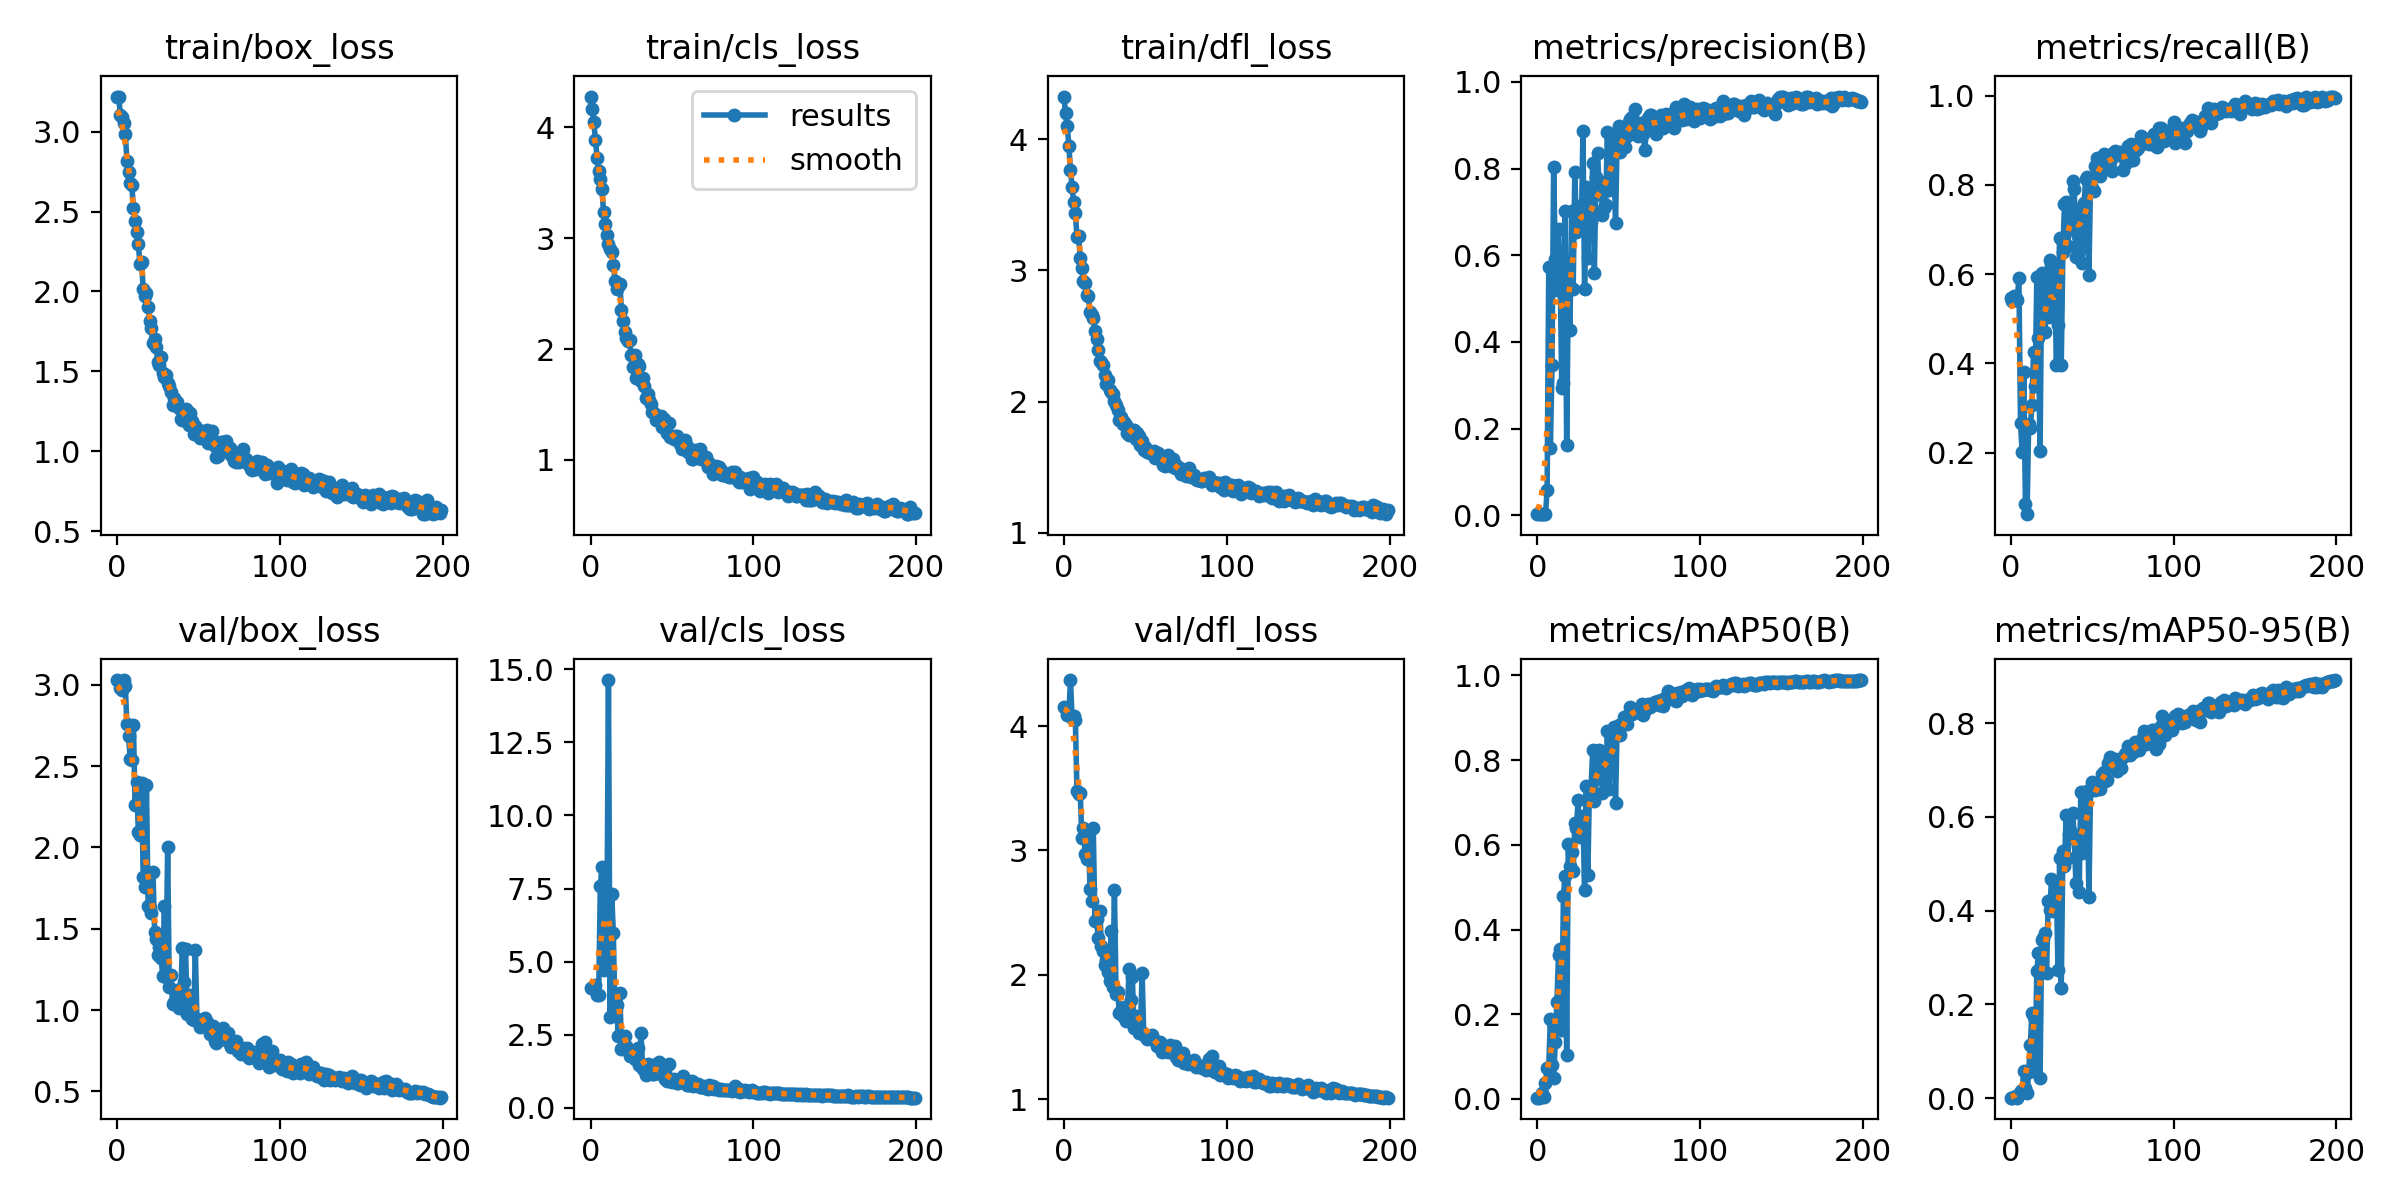

Data behind this chart, as committed beside it:
epoch, train/box_loss, train/cls_loss, train/dfl_loss, metrics/precision(B), metrics/recall(B), metrics/mAP50(B), metrics/mAP50-95(B), val/box_loss, val/cls_loss, val/dfl_loss, lr/pg0, lr/pg1, lr/pg2
0, 3.219, 4.278, 4.324, 0.00268, 0.5457, 0.00305, 0.00126, 3.028, 4.106, 4.157, 0.0002, 0.0002, 0.0002
1, 3.215, 4.165, 4.196, 0.00254, 0.5406, 0.00307, 0.00153, 3.024, 4.101, 4.149, 0.0004105, 0.0004105, 0.0004105
2, 3.101, 4.05, 4.103, 0.00262, 0.5511, 0.00463, 0.00201, 2.979, 4.141, 4.09, 0.0006188, 0.0006188, 0.0006188
3, 3.091, 3.886, 3.951, 0.00261, 0.5472, 0.01417, 0.00535, 2.967, 4.185, 4.09, 0.0008251, 0.0008251, 0.0008251
4, 3.054, 3.725, 3.768, 0.00264, 0.5411, 0.0036, 0.00137, 3.026, 3.846, 4.37, 0.001029, 0.001029, 0.001029
5, 2.986, 3.607, 3.631, 0.0028, 0.592, 0.03811, 0.01014, 2.991, 3.867, 4.061, 0.001219, 0.001219, 0.001219
6, 2.819, 3.538, 3.52, 0.05732, 0.2661, 0.07285, 0.01597, 2.756, 7.586, 4.08, 0.001219, 0.001219, 0.001219
7, 2.746, 3.444, 3.436, 0.573, 0.2003, 0.07645, 0.01828, 2.684, 8.243, 4.046, 0.001213, 0.001213, 0.001213
8, 2.677, 3.235, 3.255, 0.1549, 0.3805, 0.1885, 0.05769, 2.545, 4.711, 3.475, 0.001207, 0.001207, 0.001207
9, 2.665, 3.126, 3.259, 0.3458, 0.08506, 0.07921, 0.02212, 2.54, 4.853, 3.456, 0.0012, 0.0012, 0.0012
10, 2.524, 3.03, 3.097, 0.8041, 0.06183, 0.04903, 0.01091, 2.751, 5.794, 3.459, 0.001194, 0.001194, 0.001194
11, 2.44, 2.952, 3.016, 0.5915, 0.2638, 0.1349, 0.05528, 2.258, 14.63, 3.097, 0.001188, 0.001188, 0.001188
12, 2.373, 2.901, 2.916, 0.5192, 0.254, 0.2288, 0.1128, 2.4, 3.099, 3.183, 0.001182, 0.001182, 0.001182
13, 2.296, 2.871, 2.903, 0.6613, 0.3075, 0.3406, 0.1817, 2.095, 7.313, 2.971, 0.001176, 0.001176, 0.001176
14, 2.172, 2.762, 2.813, 0.5565, 0.4249, 0.354, 0.1735, 2.075, 5.963, 2.927, 0.00117, 0.00117, 0.00117
15, 2.184, 2.619, 2.801, 0.2926, 0.35, 0.163, 0.06812, 2.395, 3.266, 3.154, 0.001163, 0.001163, 0.001163
16, 2.015, 2.545, 2.68, 0.3049, 0.5944, 0.4791, 0.2712, 1.815, 3.499, 2.685, 0.001157, 0.001157, 0.001157
17, 1.97, 2.566, 2.661, 0.7031, 0.4559, 0.5276, 0.3092, 1.758, 2.463, 2.594, 0.001151, 0.001151, 0.001151
18, 1.99, 2.585, 2.638, 0.1622, 0.2027, 0.1046, 0.04263, 2.384, 3.935, 3.184, 0.001145, 0.001145, 0.001145
19, 1.904, 2.352, 2.538, 0.5207, 0.6017, 0.6025, 0.3382, 1.641, 2.003, 2.434, 0.001139, 0.001139, 0.001139
20, 1.815, 2.257, 2.478, 0.4279, 0.5382, 0.5497, 0.3424, 1.626, 2.061, 2.45, 0.001132, 0.001132, 0.001132
21, 1.77, 2.15, 2.39, 0.7012, 0.4703, 0.582, 0.3529, 1.596, 2.459, 2.297, 0.001126, 0.001126, 0.001126
22, 1.676, 2.098, 2.308, 0.5229, 0.5988, 0.5392, 0.2676, 1.846, 2.121, 2.516, 0.00112, 0.00112, 0.00112
23, 1.702, 2.071, 2.304, 0.793, 0.5037, 0.6506, 0.4205, 1.48, 1.964, 2.234, 0.001114, 0.001114, 0.001114
24, 1.651, 2.079, 2.276, 0.6545, 0.631, 0.6398, 0.4019, 1.438, 1.775, 2.191, 0.001108, 0.001108, 0.001108
25, 1.557, 1.943, 2.203, 0.7146, 0.6199, 0.7049, 0.4667, 1.341, 1.809, 2.08, 0.001102, 0.001102, 0.001102
26, 1.542, 1.839, 2.135, 0.665, 0.5039, 0.6175, 0.3994, 1.387, 1.938, 2.118, 0.001095, 0.001095, 0.001095
27, 1.592, 1.947, 2.164, 0.6613, 0.6034, 0.6604, 0.4592, 1.32, 1.685, 2.02, 0.001089, 0.001089, 0.001089
28, 1.493, 1.742, 2.088, 0.8856, 0.3955, 0.6673, 0.4604, 1.209, 1.813, 1.948, 0.001083, 0.001083, 0.001083
29, 1.467, 1.863, 2.074, 0.5211, 0.4864, 0.4925, 0.2737, 1.641, 2.041, 2.349, 0.001077, 0.001077, 0.001077
30, 1.475, 1.845, 2.059, 0.7564, 0.6802, 0.7391, 0.5121, 1.202, 1.454, 1.902, 0.001071, 0.001071, 0.001071
31, 1.425, 1.708, 2.002, 0.5942, 0.3956, 0.5283, 0.2341, 2.001, 2.559, 2.679, 0.001064, 0.001064, 0.001064
32, 1.408, 1.737, 1.974, 0.7192, 0.6488, 0.7374, 0.5281, 1.144, 1.319, 1.848, 0.001058, 0.001058, 0.001058
33, 1.37, 1.663, 1.938, 0.6764, 0.756, 0.7372, 0.4948, 1.214, 1.329, 1.864, 0.001052, 0.001052, 0.001052
34, 1.287, 1.558, 1.86, 0.8135, 0.7608, 0.824, 0.6046, 1.04, 1.134, 1.694, 0.001046, 0.001046, 0.001046
35, 1.332, 1.592, 1.88, 0.5581, 0.6627, 0.7027, 0.5127, 1.05, 1.506, 1.709, 0.00104, 0.00104, 0.00104
36, 1.303, 1.54, 1.83, 0.7811, 0.7121, 0.7561, 0.5637, 1.065, 1.323, 1.672, 0.001033, 0.001033, 0.001033
37, 1.307, 1.5, 1.843, 0.8357, 0.7005, 0.7977, 0.5687, 1.125, 1.318, 1.742, 0.001027, 0.001027, 0.001027
38, 1.273, 1.435, 1.823, 0.7407, 0.8091, 0.8229, 0.6079, 1.01, 1.141, 1.625, 0.001021, 0.001021, 0.001021
39, 1.202, 1.422, 1.759, 0.77, 0.79, 0.801, 0.5595, 1.073, 1.142, 1.719, 0.001015, 0.001015, 0.001015
40, 1.197, 1.363, 1.744, 0.6929, 0.6391, 0.7234, 0.458, 1.38, 1.513, 2.048, 0.001009, 0.001009, 0.001009
41, 1.248, 1.371, 1.778, 0.71, 0.6846, 0.7965, 0.5441, 1.172, 1.35, 1.797, 0.001002, 0.001002, 0.001002
42, 1.267, 1.377, 1.782, 0.7154, 0.6517, 0.7346, 0.4395, 1.377, 1.574, 1.985, 0.0009963, 0.0009963, 0.0009963
43, 1.251, 1.396, 1.782, 0.8853, 0.7485, 0.8697, 0.653, 0.9749, 1.184, 1.573, 0.0009901, 0.0009901, 0.0009901
44, 1.164, 1.297, 1.711, 0.7515, 0.624, 0.7323, 0.5228, 1.091, 1.385, 1.666, 0.0009839, 0.0009839, 0.0009839
45, 1.242, 1.374, 1.758, 0.7954, 0.7583, 0.8342, 0.6109, 0.9737, 1.038, 1.584, 0.0009778, 0.0009778, 0.0009778
46, 1.191, 1.292, 1.739, 0.8799, 0.8125, 0.8626, 0.6452, 0.9457, 0.9992, 1.528, 0.0009716, 0.0009716, 0.0009716
47, 1.109, 1.246, 1.668, 0.8426, 0.8173, 0.8792, 0.6545, 0.937, 0.9139, 1.556, 0.0009654, 0.0009654, 0.0009654
48, 1.156, 1.332, 1.7, 0.6753, 0.597, 0.6998, 0.4301, 1.367, 1.512, 2.017, 0.0009592, 0.0009592, 0.0009592
49, 1.114, 1.205, 1.631, 0.8689, 0.8109, 0.879, 0.6595, 0.9423, 0.9339, 1.518, 0.000953, 0.000953, 0.000953
50, 1.131, 1.205, 1.651, 0.8986, 0.794, 0.8842, 0.6747, 0.9313, 0.8723, 1.503, 0.0009468, 0.0009468, 0.0009468
51, 1.084, 1.185, 1.613, 0.8392, 0.7864, 0.8605, 0.665, 0.8941, 0.9989, 1.482, 0.0009406, 0.0009406, 0.0009406
52, 1.106, 1.217, 1.619, 0.8674, 0.8417, 0.8838, 0.6565, 0.9222, 0.8738, 1.49, 0.0009344, 0.0009344, 0.0009344
53, 1.102, 1.22, 1.61, 0.8859, 0.8609, 0.9013, 0.6694, 0.9337, 0.8654, 1.508, 0.0009283, 0.0009283, 0.0009283
54, 1.1, 1.18, 1.603, 0.8505, 0.8466, 0.8913, 0.6647, 0.9528, 0.8495, 1.512, 0.0009221, 0.0009221, 0.0009221
55, 1.134, 1.147, 1.627, 0.8746, 0.8205, 0.8861, 0.6589, 0.9247, 0.873, 1.477, 0.0009159, 0.0009159, 0.0009159
56, 1.05, 1.095, 1.569, 0.9062, 0.839, 0.9102, 0.6914, 0.8915, 0.9259, 1.466, 0.0009097, 0.0009097, 0.0009097
57, 1.088, 1.107, 1.591, 0.9144, 0.87, 0.9246, 0.6964, 0.8561, 1.073, 1.428, 0.0009035, 0.0009035, 0.0009035
58, 1.125, 1.181, 1.607, 0.9188, 0.8441, 0.909, 0.6772, 0.8717, 0.8374, 1.439, 0.0008973, 0.0008973, 0.0008973
59, 1.072, 1.125, 1.581, 0.8899, 0.8552, 0.9129, 0.6788, 0.8994, 0.7698, 1.46, 0.0008911, 0.0008911, 0.0008911
... 140 more rows
